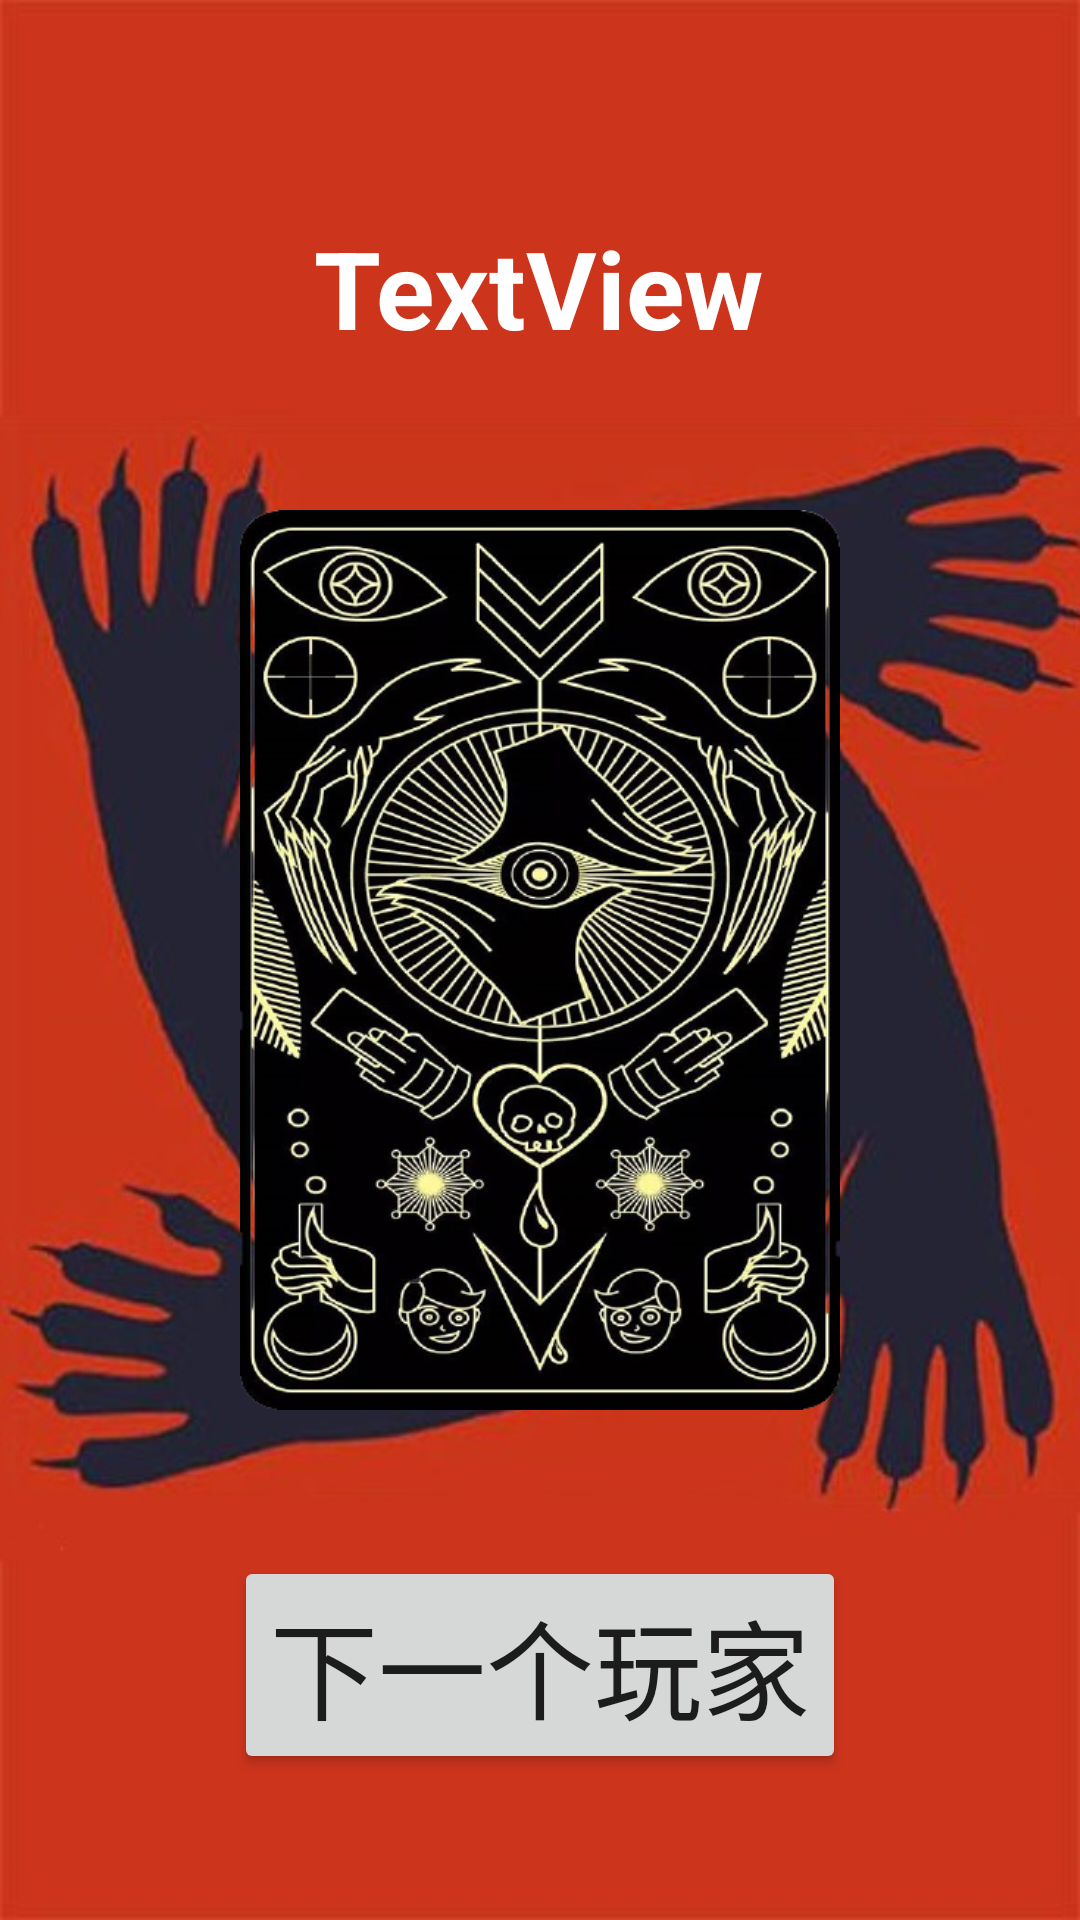

Produce the Android XML layout that renders to this screen, including the resource entries it uses.
<!-- AndroidManifest.xml: application theme Theme.Werewolf -->
<!-- res/layout/activity_set_player_character.xml -->
<?xml version="1.0" encoding="utf-8"?>
<androidx.constraintlayout.widget.ConstraintLayout xmlns:android="http://schemas.android.com/apk/res/android"
    xmlns:app="http://schemas.android.com/apk/res-auto"
    xmlns:tools="http://schemas.android.com/tools"
    android:layout_width="match_parent"
    android:layout_height="match_parent"
    android:background="@drawable/werewolf_background1"
    tools:context=".SetPlayerCharacter">


    <ImageView
        android:id="@+id/card"
        android:layout_width="200dp"
        android:layout_height="300dp"
        app:layout_constraintBottom_toBottomOf="parent"
        app:layout_constraintEnd_toEndOf="parent"
        app:layout_constraintStart_toStartOf="parent"
        app:layout_constraintTop_toTopOf="parent"
        app:srcCompat="@drawable/card_back" />

    <TextView
        android:id="@+id/viewCharacterLabel"
        android:layout_width="wrap_content"
        android:layout_height="wrap_content"
        android:text="TextView"
        android:textColor="#FFFFFF"
        android:textSize="36sp"
        android:textStyle="bold"
        app:layout_constraintBottom_toTopOf="@+id/card"
        app:layout_constraintEnd_toEndOf="parent"
        app:layout_constraintHorizontal_bias="0.498"
        app:layout_constraintStart_toStartOf="parent"
        app:layout_constraintTop_toTopOf="parent"
        app:layout_constraintVertical_bias="0.589" />

    <Button
        android:id="@+id/nextPlayerButton"
        android:layout_width="wrap_content"
        android:layout_height="wrap_content"
        android:text="下一个玩家"
        android:textSize="36sp"
        app:iconTint="#FFFFFF"
        app:layout_constraintBottom_toBottomOf="parent"
        app:layout_constraintEnd_toEndOf="parent"
        app:layout_constraintStart_toStartOf="parent"
        app:layout_constraintTop_toBottomOf="@+id/card" />

</androidx.constraintlayout.widget.ConstraintLayout>
<!-- resources referenced by this layout -->
<resources>
  <!-- drawable card_back: png bitmap (drawable, 459807 bytes) -->
  <!-- drawable werewolf_background1: jpeg bitmap (drawable, 47681 bytes) -->
  <style name="Theme.Werewolf" parent="Theme.MaterialComponents.DayNight.DarkActionBar">
  
  
  
  
  
          
          <item name="colorPrimary">#cc341c</item>
          <item name="colorPrimaryVariant">@color/purple_700</item>
          <item name="colorOnPrimary">@color/white</item>
  
          
          <item name="colorSecondary">@color/teal_200</item>
          <item name="colorSecondaryVariant">@color/teal_700</item>
          <item name="colorOnSecondary">@color/black</item>
  
          
          <item name="android:statusBarColor" tools:targetApi="l">?attr/colorPrimary</item>
  
          <item name="android:textColorHint">@color/white</item>
          
      </style>
  <!-- not gathered from this repository: default colours our renderer supplied (Android Studio template values) -->
  <color name="purple_700">#FF3700B3</color>
  <color name="teal_200">#FF03DAC5</color>
  <color name="teal_700">#FF018786</color>
  <color name="black">#FF000000</color>
  <color name="white">#FFFFFFFF</color>
</resources>
